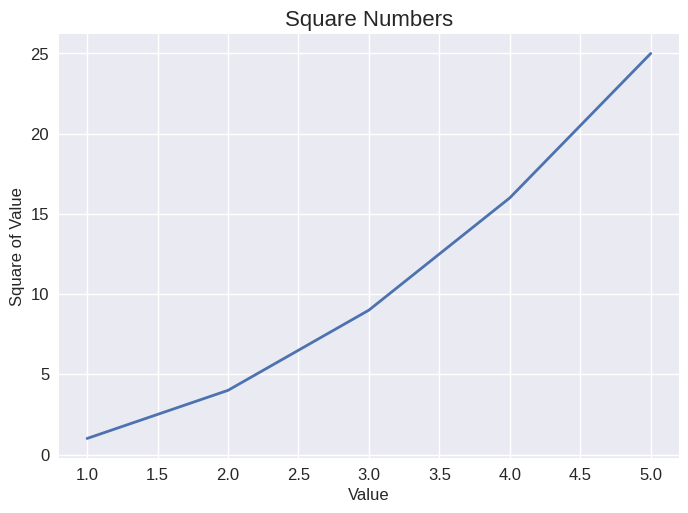

The matplotlib source for this figure:
import matplotlib.pyplot as plt


input_values = [1, 2, 3, 4, 5]
squares = [1, 4, 9, 16, 25]

plt.style.use('seaborn-v0_8')
fig, ax = plt.subplots()
ax.plot(input_values, squares, linewidth=2)

# 设置图题并给坐标轴加上标签
ax.set_title("Square Numbers", fontsize=16)
ax.set_xlabel("Value", fontsize=12)
ax.set_ylabel("Square of Value", fontsize=12)

# 设置刻度标记的样式
ax.tick_params(labelsize=12)

plt.show()
